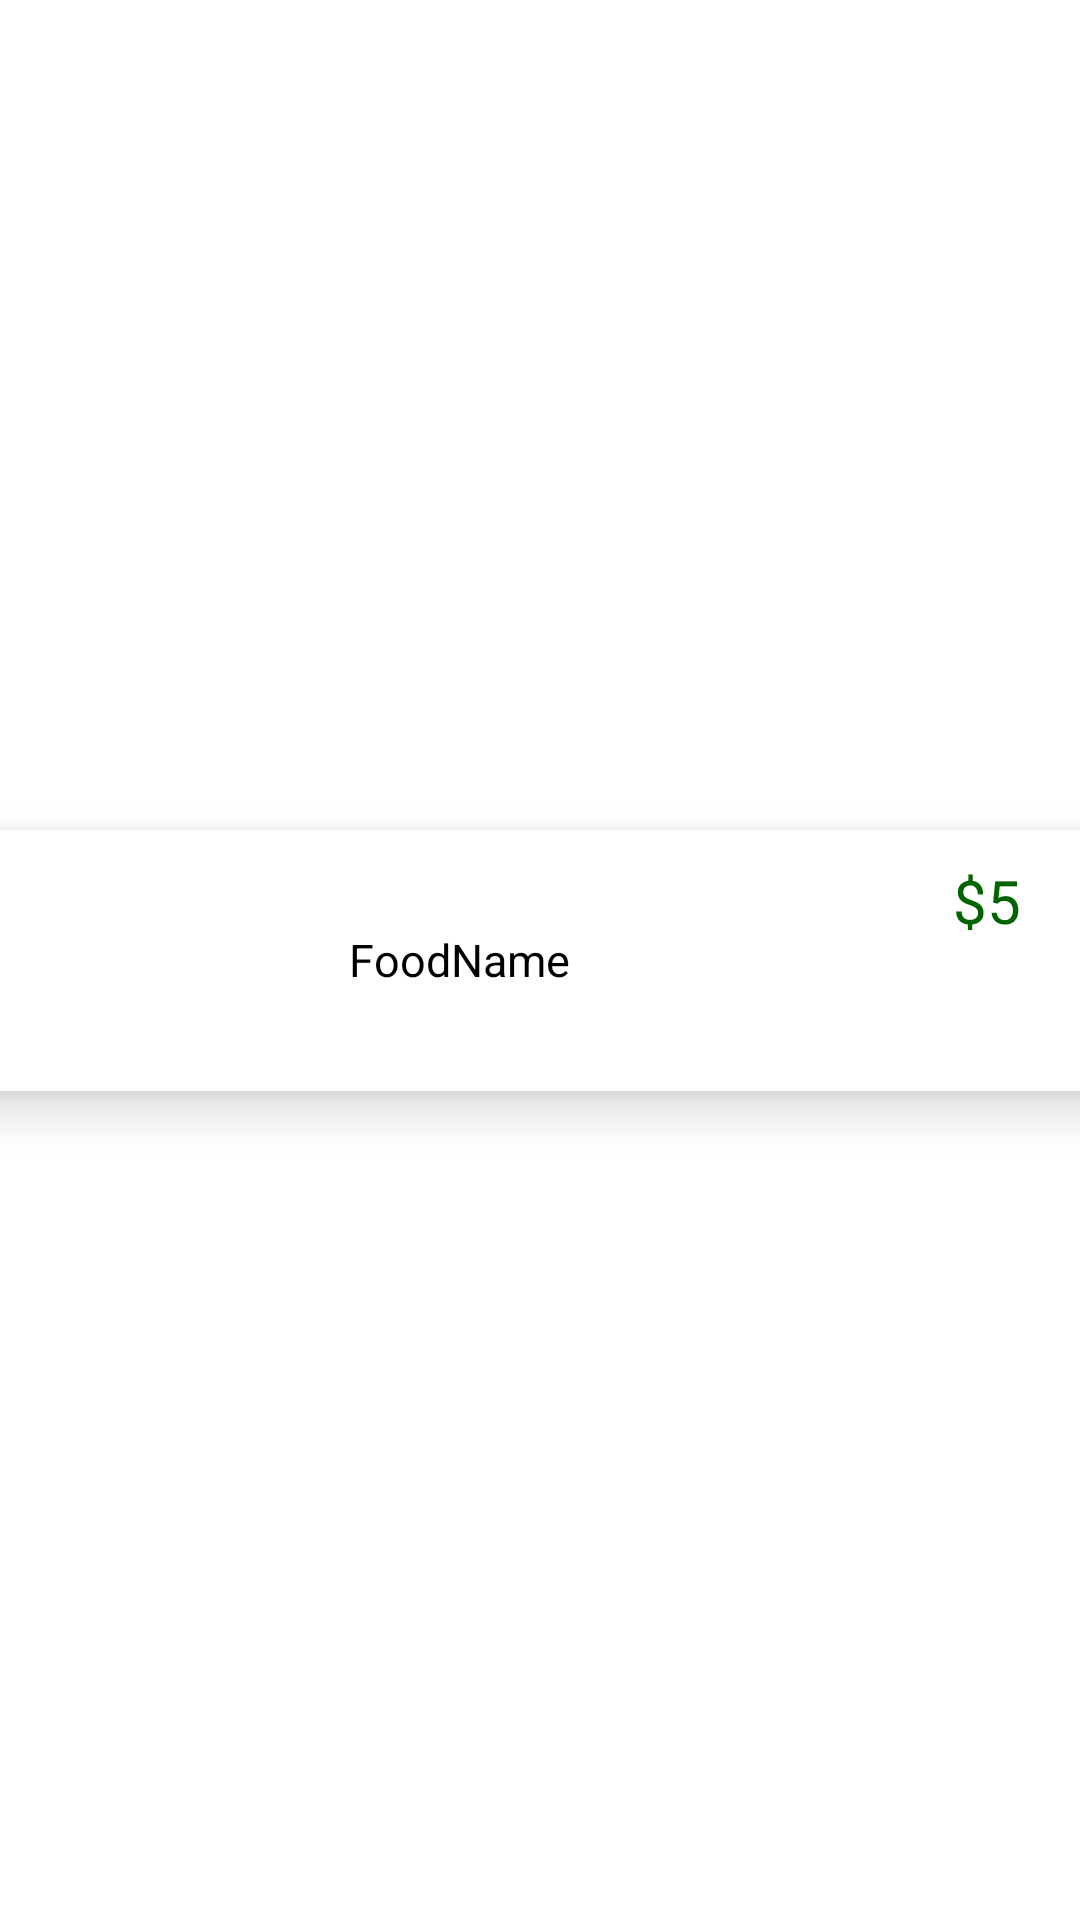

Write the Android layout XML for this screen, with the resource values it uses.
<!-- AndroidManifest.xml: application theme Theme.Foodapp -->
<!-- res/layout/popularitems.xml -->
<?xml version="1.0" encoding="utf-8"?>
<androidx.constraintlayout.widget.ConstraintLayout xmlns:android="http://schemas.android.com/apk/res/android"
    xmlns:app="http://schemas.android.com/apk/res-auto"
    xmlns:tools="http://schemas.android.com/tools"
    android:layout_width="match_parent"
    android:background="@color/white"
    android:layout_height="wrap_content">

    <androidx.cardview.widget.CardView
        android:layout_width="400dp"
        android:layout_height="87dp"
        android:layout_marginTop="10dp"
        android:layout_marginBottom="10dp"
        android:background="@color/white"
        app:cardCornerRadius="22dp"
        app:cardElevation="10dp"
        app:layout_constraintBottom_toBottomOf="parent"
        app:layout_constraintEnd_toEndOf="parent"
        app:layout_constraintStart_toStartOf="parent"
        app:layout_constraintTop_toTopOf="parent">

        <androidx.constraintlayout.widget.ConstraintLayout
            android:layout_width="match_parent"
            android:layout_height="match_parent"
            android:background="@color/white">

            <ImageView
                android:id="@+id/imageView2"
                android:layout_width="110dp"
                android:layout_height="74dp"
                android:layout_marginStart="10dp"
                android:scaleType="centerCrop"
                app:layout_constraintBottom_toBottomOf="parent"
                app:layout_constraintStart_toStartOf="parent"
                app:layout_constraintTop_toTopOf="parent"
                app:layout_constraintVertical_bias="0.461"
                app:srcCompat="@drawable/banner1" />

            <TextView
                android:id="@+id/foodNamepopular"
                android:layout_width="wrap_content"
                android:layout_height="wrap_content"
                android:layout_marginStart="16dp"
                android:text="FoodName"
                android:textColor="@color/black"
                android:textSize="15sp"
                app:layout_constraintBottom_toBottomOf="@+id/imageView2"
                app:layout_constraintStart_toEndOf="@+id/imageView2"
                app:layout_constraintTop_toTopOf="@+id/imageView2"
                tools:ignore="HardcodedText" />

            <TextView
                android:id="@+id/pricePopular"
                android:layout_width="wrap_content"
                android:layout_height="26dp"
                android:layout_marginTop="10dp"
                android:layout_marginEnd="40dp"
                android:text="$5"
                android:textColor="@color/darkgreen"
                android:textSize="20sp"
                app:layout_constraintEnd_toEndOf="parent"
                app:layout_constraintTop_toTopOf="parent"
                tools:ignore="HardcodedText" />

            <TextView
                android:id="@+id/AddtoCartpopular"
                android:layout_width="92dp"
                android:layout_height="27dp"
                android:layout_marginBottom="15dp"
                android:background="@drawable/white"
                android:backgroundTint="@color/darkgreen"
                android:gravity="center"
                android:text="Add To Cart"
                android:textColor="@color/white"
                android:textSize="10sp"
                app:layout_constraintBottom_toBottomOf="parent"
                app:layout_constraintEnd_toEndOf="@+id/pricePopular"
                app:layout_constraintHorizontal_bias="0.463"
                app:layout_constraintStart_toStartOf="@+id/pricePopular"
                app:layout_constraintTop_toBottomOf="@+id/pricePopular"
                app:layout_constraintVertical_bias="1.0"
                tools:ignore="HardcodedText" />
        </androidx.constraintlayout.widget.ConstraintLayout>

    </androidx.cardview.widget.CardView>
</androidx.constraintlayout.widget.ConstraintLayout>
<!-- resources referenced by this layout -->
<resources>
  <color name="black">#FF000000</color>
  <color name="darkgreen">#006400</color>
  <color name="white">#FFFFFFFF</color>
  <style name="Theme.Foodapp" parent="Base.Theme.Foodapp" />
  <style name="Base.Theme.Foodapp" parent="Theme.Material3.DayNight.NoActionBar">
          
          
      </style>
</resources>
